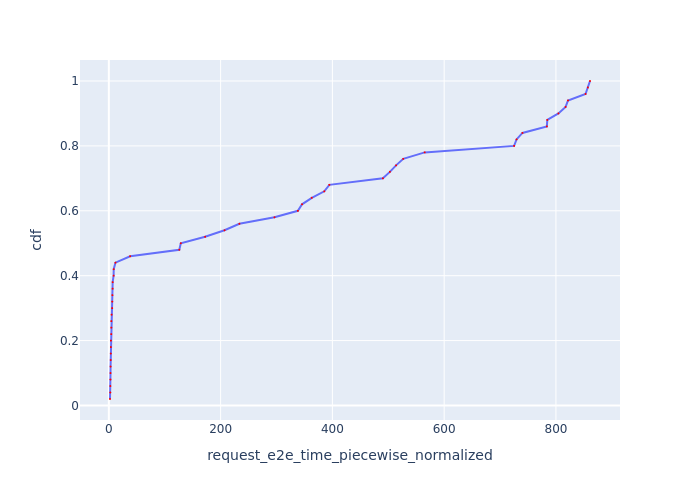

Data behind this chart, as committed beside it:
Request Id, request_e2e_time_piecewise_normalized, cdf
0_0, 2.095, 0.02
0_4, 2.59, 0.04
0_17, 2.683, 0.06
0_11, 2.858, 0.08
0_6, 3.004, 0.1
0_5, 3.133, 0.12
0_18, 3.361, 0.14
0_15, 3.526, 0.16
0_16, 3.646, 0.18
0_14, 3.704, 0.2
0_20, 4.379, 0.22
0_1, 4.453, 0.24
0_12, 4.454, 0.26
0_21, 4.995, 0.28
0_13, 5.987, 0.3
0_8, 6.081, 0.32
0_3, 6.415, 0.34
0_10, 6.817, 0.36
0_19, 6.867, 0.38
0_2, 8.573, 0.4
0_9, 8.741, 0.42
0_7, 11.83, 0.44
0_22, 38.15, 0.46
0_25, 126.1, 0.48
0_24, 128.8, 0.5
0_23, 172.2, 0.52
0_26, 207, 0.54
0_27, 233.6, 0.56
0_33, 296.4, 0.58
0_32, 338.3, 0.6
0_31, 345.7, 0.62
0_30, 363.1, 0.64
0_29, 385.5, 0.66
0_28, 394.5, 0.68
0_37, 490.4, 0.7
0_36, 502.9, 0.72
0_34, 513.9, 0.74
0_35, 526.8, 0.76
0_38, 565.2, 0.78
0_40, 725.1, 0.8
0_41, 729.5, 0.82
0_39, 740.1, 0.84
0_43, 783.7, 0.86
0_42, 784.5, 0.88
0_44, 804.4, 0.9
0_45, 817.3, 0.92
0_46, 821.6, 0.94
0_47, 852.9, 0.96
0_49, 857.2, 0.98
0_48, 860.9, 1.0
